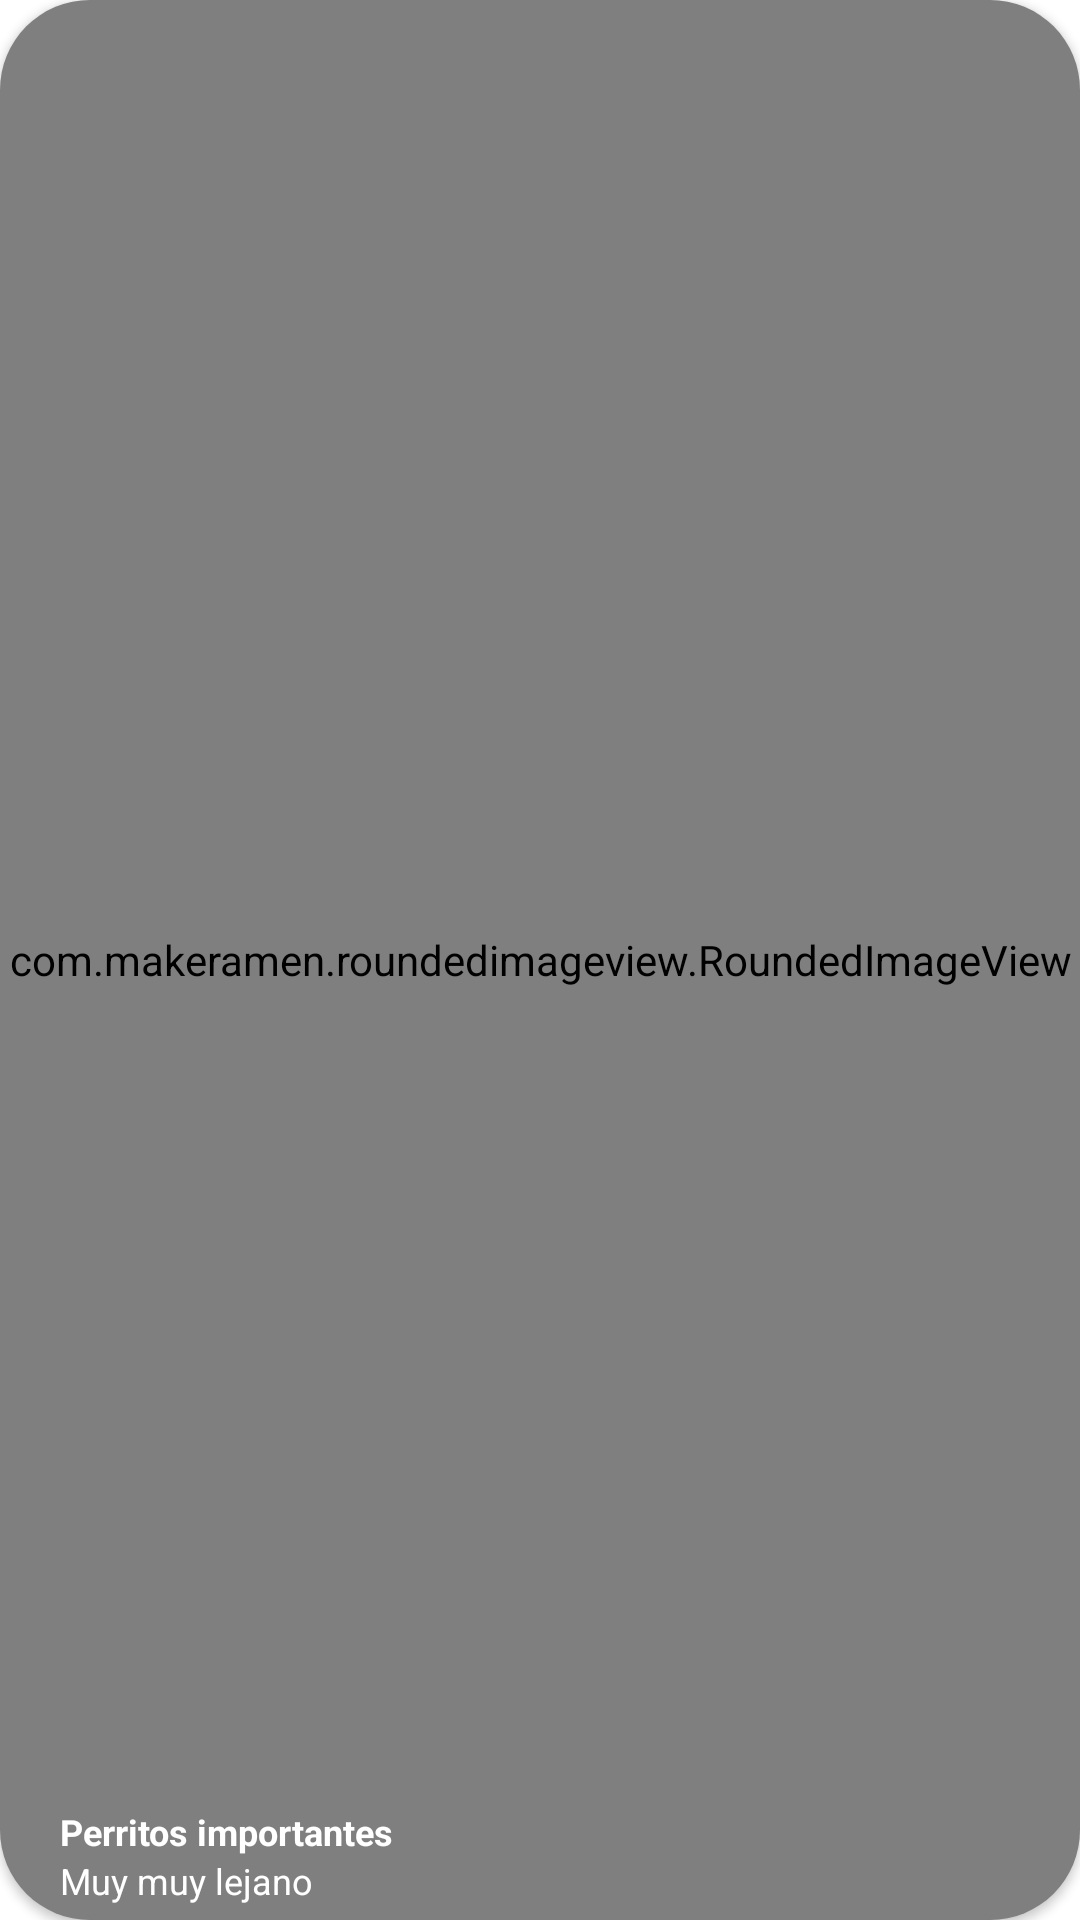

Android layout source for this screen:
<!-- AndroidManifest.xml: application theme Theme.LittleDaffy -->
<!-- res/layout/card_mascota.xml -->
<?xml version="1.0" encoding="utf-8"?>
<androidx.cardview.widget.CardView xmlns:android="http://schemas.android.com/apk/res/android"
    android:layout_width="match_parent"
    android:layout_height="160dp"
    xmlns:app="http://schemas.android.com/apk/res-auto"
    xmlns:tools="http://schemas.android.com/tools"
    android:layout_margin="10dp"
    android:backgroundTint="#00FFFFFF"
    android:clickable="true"
    android:clipToPadding="true"
    android:focusable="true"
    android:foreground="?android:attr/selectableItemBackground"
    android:padding="10dp"
    app:cardCornerRadius="30dp">

    <RelativeLayout
        android:layout_width="wrap_content"
        android:layout_height="wrap_content">


        <com.makeramen.roundedimageview.RoundedImageView
            android:id="@+id/imagen"
            android:layout_width="match_parent"
            android:layout_height="match_parent"
            android:layout_alignParentTop="true"
            android:layout_centerHorizontal="true"
            android:adjustViewBounds="true"
            android:scaleType="centerCrop"
            android:src="@drawable/a"
            app:riv_corner_radius="12dp"
            tools:ignore="ContentDescription" />

        <LinearLayout
            android:layout_width="match_parent"
            android:layout_height="match_parent"
            android:gravity="center"
            android:orientation="vertical">

            <LinearLayout
                android:layout_width="match_parent"
                android:layout_height="match_parent"
                android:gravity="center"
                android:orientation="vertical">

                <LinearLayout
                    android:layout_width="match_parent"
                    android:layout_height="0dp"
                    android:layout_weight="8"
                    android:gravity="end"
                    android:orientation="vertical"
                    android:padding="10dp">
                    <LinearLayout
                        android:layout_width="wrap_content"
                        android:layout_height="wrap_content"
                        android:layout_weight="0"
                        android:background="@drawable/shape"
                        android:visibility="visible">
                        <ImageButton
                            android:id="@+id/delete"
                            android:layout_width="match_parent"
                            android:layout_height="match_parent"
                            android:maxLines="1"
                            android:src="@drawable/ic_baseline_delete_25"
                            android:backgroundTint="@color/tra" />
                    </LinearLayout>
                </LinearLayout>

                <LinearLayout
                    android:layout_width="match_parent"
                    android:layout_height="wrap_content"
                    android:layout_weight="0"
                    android:background="@drawable/shape"
                    android:orientation="horizontal"
                    android:padding="5dp">

                    <LinearLayout
                        android:layout_width="0dp"
                        android:layout_height="wrap_content"
                        android:layout_weight="4"
                        android:orientation="horizontal">
                        <LinearLayout
                            android:layout_width="0dp"
                            android:layout_height="wrap_content"
                            android:layout_weight="5"
                            android:orientation="vertical">

                            <TextView
                                android:id="@+id/nombrem"
                                android:layout_width="match_parent"
                                android:layout_height="match_parent"
                                android:maxLines="1"
                                android:paddingLeft="15dp"
                                android:text="Perritos importantes"
                                android:textColor="@android:color/white"
                                android:textSize="12sp"
                                android:textStyle="bold" />

                            <TextView
                                android:id="@+id/descripcionm"
                                android:layout_width="match_parent"
                                android:layout_height="wrap_content"
                                android:maxLines="1"
                                android:paddingLeft="15dp"
                                android:text="Muy muy lejano"
                                android:textColor="@android:color/white"
                                android:textSize="12sp" />
                        </LinearLayout>
                    </LinearLayout>

                    <LinearLayout
                        android:layout_width="0dp"
                        android:layout_height="wrap_content"
                        android:layout_weight="4"

                        android:orientation="horizontal">

                        <LinearLayout
                            android:layout_width="4dp"
                            android:layout_height="wrap_content"
                            android:layout_weight="8"
                            android:orientation="horizontal"
                            android:gravity="end">



                        </LinearLayout>
                    </LinearLayout>

                </LinearLayout>
            </LinearLayout>
        </LinearLayout>

    </RelativeLayout>

</androidx.cardview.widget.CardView>
<!-- resources referenced by this layout -->
<resources>
  <color name="tra">#00FFFFFF</color>
  <style name="Theme.LittleDaffy" parent="Theme.MaterialComponents.Light.NoActionBar">
          
          <item name="colorPrimary">@color/fondo</item>
          <item name="colorPrimaryVariant">@color/fondo</item>
          <item name="colorOnPrimary">@color/fondo</item>
          
          <item name="colorSecondary">@color/fondo</item>
          <item name="colorSecondaryVariant">@color/fondo</item>
          <item name="colorOnSecondary">@color/fondo</item>
  
          
          <item name="android:statusBarColor" tools:targetApi="l">?attr/colorPrimaryVariant</item>
          
      </style>
  <color name="fondo">#f5909d</color>
</resources>
